Run: headless pygame with SDL's dummy video driver; simulated clock (each Clock.tick advances the game by its frame time, no real sleeping); random seed 0; keys injected as events and as key.get_pressed() state; no mouse input.
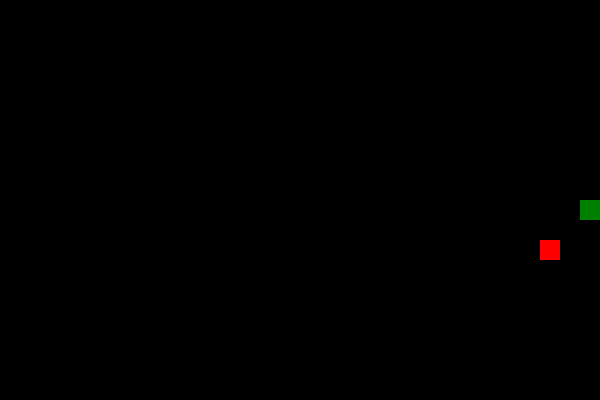
Frame 1 of 1 · flips 1–60 · no input (game ended)

The pygame program that drew these frames:

import pygame
import sys
import random

# Initialisation de Pygame
pygame.init()

# Dimensions de la fenêtre
WIDTH, HEIGHT = 600, 400
CELL_SIZE = 20
ROWS, COLS = HEIGHT // CELL_SIZE, WIDTH // CELL_SIZE

# Couleurs
WHITE = (255, 255, 255)
GREEN = (0, 128, 0)
RED = (255, 0, 0)
BLACK = (0, 0, 0)

# Créer la fenêtre
screen = pygame.display.set_mode((WIDTH, HEIGHT))
pygame.display.set_caption("Snake Game")

# Horloge pour contrôler la vitesse du jeu
clock = pygame.time.Clock()

# Directions possibles
UP = (0, -1)
DOWN = (0, 1)
LEFT = (-1, 0)
RIGHT = (1, 0)

def draw_cell(x, y, color):
    """Dessine une cellule à l'écran."""
    pygame.draw.rect(screen, color, (x * CELL_SIZE, y * CELL_SIZE, CELL_SIZE, CELL_SIZE))

def random_position():
    """Génère une position aléatoire pour la nourriture."""
    return random.randint(0, COLS - 1), random.randint(0, ROWS - 1)

def main():
    """Boucle principale du jeu."""
    # Initialisation du serpent et de la nourriture
    snake = [(COLS // 2, ROWS // 2)]  # Liste de tuples représentant les segments du serpent
    direction = RIGHT
    food = random_position()
    score = 0

    while True:
        for event in pygame.event.get():
            if event.type == pygame.QUIT:
                pygame.quit()
                sys.exit()

            if event.type == pygame.KEYDOWN:
                if event.key == pygame.K_UP and direction != DOWN:
                    direction = UP
                elif event.key == pygame.K_DOWN and direction != UP:
                    direction = DOWN
                elif event.key == pygame.K_LEFT and direction != RIGHT:
                    direction = LEFT
                elif event.key == pygame.K_RIGHT and direction != LEFT:
                    direction = RIGHT

        # Déplacement du serpent
        head_x, head_y = snake[0]
        new_head = (head_x + direction[0], head_y + direction[1])

        # Vérification des collisions
        if (
            new_head in snake or  # Collision avec soi-même
            new_head[0] < 0 or new_head[0] >= COLS or  # Collision avec les murs (horizontal)
            new_head[1] < 0 or new_head[1] >= ROWS  # Collision avec les murs (vertical)
        ):
            print(f"Game Over! Your score: {score}")
            pygame.quit()
            sys.exit()

        # Ajout de la nouvelle tête
        snake.insert(0, new_head)

        # Vérification si la nourriture est mangée
        if new_head == food:
            score += 1
            food = random_position()  # Nouvelle nourriture
        else:
            snake.pop()  # Retire la queue du serpent

        # Dessin de l'écran
        screen.fill(BLACK)

        # Dessiner la nourriture
        draw_cell(food[0], food[1], RED)

        # Dessiner le serpent
        for segment in snake:
            draw_cell(segment[0], segment[1], GREEN)

        # Mettre à jour l'affichage
        pygame.display.flip()

        # Contrôler la vitesse
        clock.tick(30)

if __name__ == "__main__":
    main()
